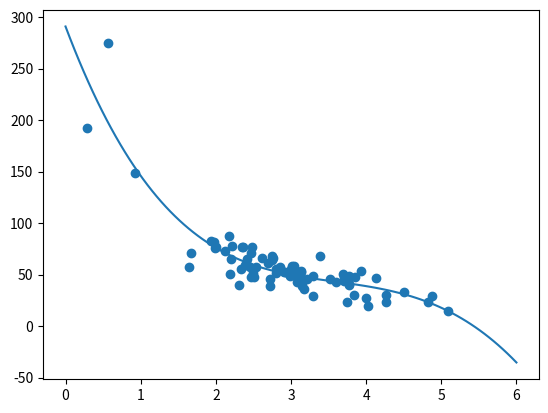

The script that saved this image:
import numpy
import matplotlib.pyplot as plt

x = numpy.random.normal(3, 1, 100)
y = numpy.random.normal(150, 40, 100) / x

train_x = x[:80]
train_y = y[:80]

test_x = x[80:]
test_y = y[80:]

model = numpy.poly1d(numpy.polyfit(train_x, train_y, 4))

line = numpy.linspace(0, 6, 100)

plt.scatter(train_x, train_y)
plt.plot(line, model(line))
plt.show()
